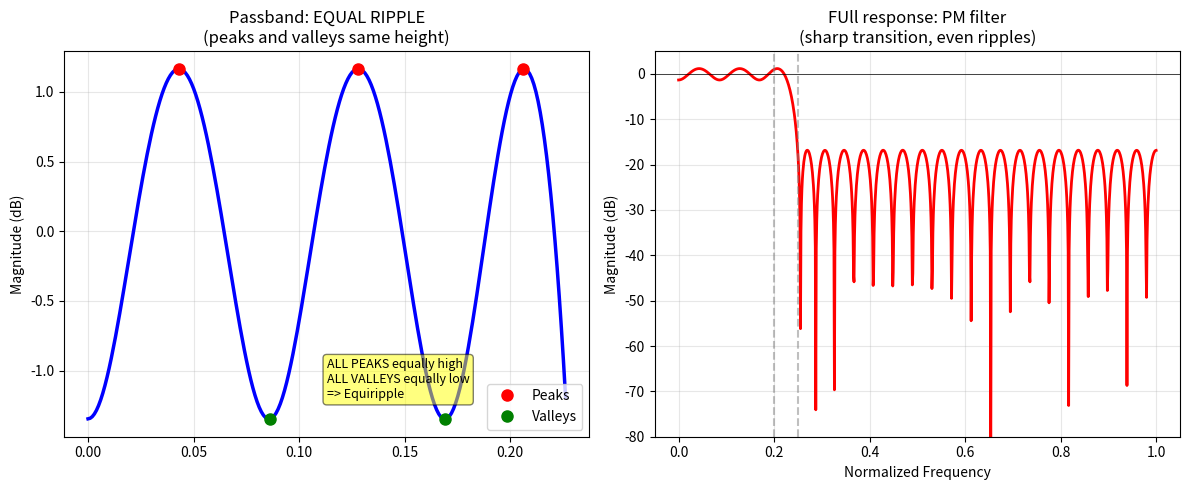

Here is the Python script that generated this plot:
"""
==============================================
DAY 14: Parks-McClellan Algorithm (Optimal FIR)
==============================================

MATHEMATICAL PREREQUISITES:
    - Optimization (최적화): Finding best solution among many
    - Chebyshev Polynomials (다항식): Special math functions
    - Iterative algorithms (반복 알고리즘): Refine solution step by step

KEY CONCEPT:
Window method makes "good" filters but not OPTIMAL.
Parks-McClellan makes OPTIMAL filters for given specifications.
(PM 은 주어진 조건에서의 최적의 필터)

"""

import numpy as np
import matplotlib.pyplot as plt
from scipy import signal

SAMPLE_RATE = 44100

def understand_optimal_filter_design():
    """
    what does 'optimal' mean?
    => why would we want optimal (최적이란?)

    **Parks-McClellan Algorithm (Optimal FIR)

    1) Window
        - You can't control ripple amount precisely
        - You can't specify exact specifications
        - Might use more taps than necessary
        - Wastes CPU

    2) Parks-McClellan solves this :
        - Meet EXACT specifications
        - Use minimum number of taps
        - get BEST possible response
        - Most efficient implementation

        => Best possible route given constraints[제약]
        (Constraints: Allowed ripple amount, transition width
         Objective[목적]: minimize filter length)

    [analogy : 유사, 유추] like finding best route

    **why call it 'REMEZ'
        - algorithm based on 'Remez Exchange Theorem
        - Mathematical principle by Russian mathematician Remez
        - Shows that optimal filter has EQUIRIPPLE response
        => 모든 영역에서 리플이 동일하다 

    """

def understand_equiripple():
    """
    what is equiripple and why is it optimal?
    (등리플)

    - window method 의 response:
        + 부드럽지만 불균형
    
    - Parks-McClellan response:
        + Passband: RIPPLES equally (±ε)
        + Transition: Sharp boundary
        + Stopband: RIPPLES equally (±δ)
        => 모두 동일한 크기로 울림
        => 통과 대역이득이 정확히 1 이 아니라  1 ± ε(엡실론=>passband ripple 의 크기)
        => 차단 대역이 정확히 0이 아니라 ± δ 사이에서 출렁임= (델타 = stopband ripple 의 크기)
        : 모든 리플이 똑같은 높이로 균등함 
        : 아래의 weight 는 엡실론과 델타 중 어느 쪽 ripple 을 더 누를지 결정함
    
    **why is this 'optimal'?
        - Think of error budget : 100dB

        Window method
            + Passband : 2 dB ripple (여기서 여유 낭비)
            + Stopband : 98 dB ripple

        Equiripple
            + Passband : 50 dB ripple
            + stopband : 50 dB ripple 
            => 모든 영역에서 균형잡힌 사용 
            => 더 적은 탭으로 더 나은 사양 만들 수 있음 
            (Better specs with fewer taps)

    """

def compare_window_vs_parks_mcclellan():
    """Show concrete comparison: same cutoff, see which is better"""

    # design with window
    normalized_cutoff = 5000 / (44100/2)
    fir_window = signal.firwin(101, normalized_cutoff, window='hamming')
        #101 = tap number

    # design with maclellan
    # scipy.signal.remez degigns optimal FIR 
    # parameter : order, bands, desired values, weights

    numtaps = 51 # will try 51 taps
    bands = [0, 0.1134, 0.1247, 0.5]
        # pass band "0-0.22", 이 사이게 transition band, stop band "0.25-0.5"
        # 위 밴드 값은 내가 계산해서 넣거나 따로 계산해주는 함수 있음
        # 주파수 대역을 쌍으로 나눠서 정의 함 (앞, 뒤 각각 첫번째 ,두번째 밴드)
        # signal.remez 함수 사용할거면은 마지막 값이 1 이 아니고 0.5 로 끝나야 함 
        # remez 함수는 주파수 스케일이 0-1 이 아니라, 0-0.5(nyquist)로 사용함
        
    desired = [1, 0] # gain 1 in passband / gain 0 in stop

    fir_optimal = signal.remez(numtaps, bands, desired, weight=[1, 1])
    # remez exchange algorithm 을 사용해서 제일 최적화된 계수를 계산해주는 함수
    # 더 적은 탭으로 같은 성능을 만들 수 있음
    # weight[1, 10] : Stopband ripple 을 10배 더 신경써서 줄여줘라
    # => 대신 passband ripple 이 좀 더 커짐 => equiripple 의 균형을 옮기는 것 

    # calculated to meet exact specifications 
    # => 정확한 사양을 만족하도록 계산됨

    # Comparison
    # window-101 taps , optimal- 51 taps

    # Visualization
    fig, axes = plt.subplots(2, 2, figsize=(12, 8))

    # get frequency responses
    w = np.linspace(0, 1, 100)
    w_rad = w * np.pi

    _, h_window = signal.freqz(fir_window, [1], w_rad)
    _, h_optimal = signal.freqz(fir_optimal, [1], w_rad)

    mag_window = 20*np.log10(abs(h_window) + 1e-10) 
    mag_optimal = 20*np.log10(abs(h_optimal) + 1e-10)

    freq_hz = w * 22050 #convert to Hz

    #  plot 1: Full magnitude response
    ax = axes[0, 0]
    ax.plot(freq_hz, mag_window, linewidth=2, label='Window (Hamming)', color='blue')
    ax.plot(freq_hz, mag_optimal, linewidth=2, label='Parks-mcClellan', color='red')
    ax.axhline(-60, color='gray', linestyle='--', alpha=0.5, label='60dB target')
    ax.axvline(5000, color='gray', linestyle='--', alpha=0.5)
        # cut off 
    ax.set_xlim(0, 15000)
    ax.set_ylim(-100, 5)
    ax.set_xlabel('Frequecy (Hz)')
    ax.set_ylabel('Magnitude (dB)')
    ax.set_title('Full response Comparison')
    ax.legend()
    ax.grid(True, alpha=0.3, which='both')

    # plot 2: Passband zoom
    ax = axes[0, 1]
    passband_idx = freq_hz < 6000
    ax.plot(freq_hz[passband_idx], mag_window[passband_idx], linewidth=2.5,
            label='window', color='blue')
    ax.plot(freq_hz[passband_idx], mag_optimal[passband_idx], linewidth=2.5,
            label='optimal', color='red')
    ax.axvline(5000, color='gray', linestyle=':', alpha=0.5)
    ax.set_xlabel('Frequency(Hz)')
    ax.set_ylabel('Magnitude(dB)')
    ax.set_ylim(-5, 5)
    ax.set_title('Passband: Notice equal ripple in PM')
    ax.legend()
    ax.grid(True, alpha=0.3, which='both')

    # plot 3: stopband zoom
    ax = axes[1, 0]
    stopband_idx = freq_hz > 5000
    ax.plot(freq_hz[stopband_idx], mag_window[stopband_idx], linewidth=2.5,
            label='window', color='blue')
    ax.plot(freq_hz[stopband_idx], mag_optimal[stopband_idx], linewidth=2.5,
            label='optimal', color='red')
    ax.set_xlim(5000, 15000)
    ax.set_ylim(-100, 5)
    ax.set_xlabel('Frequency(Hz)')
    ax.set_ylabel('Magnitude(dB)')
    ax.set_title('Stopband: PM is sharper')
    ax.legend()
    ax.grid(True, alpha=0.3, which='both')

    # plot 4: summary comparison
    ax = axes[1, 1]
    ax.axis('off')

    comparison_text = """
    WINDOW vs PARKS-McCLELLAN
    ─────────────────────────
    
    Window Method:
    • Simpler to use
    • Less control (덜 정밀함)
    • More taps needed
    • Smooth but wasteful
    
    Parks-McClellan:
    • Optimal for specs (최적)
    • Precise control
    • Fewer taps
    • Equiripple (균형잡힘)
    
    When to use which:
    • Quick design? Window
    • Professional? Parks-McClellan
    • Space/CPU critical? Parks-McClellan (Positive)
    • Educational? Window (simpler)
    
    Result:
    PM gets same performance
    with FEWER taps!
"""
    ax.text(0.05, 0.95, comparison_text, fontsize=9, verticalalignment='top',
            family='monospace',
            bbox=dict(boxstyle='round',facecolor='lightyellow', alpha=0.5))
    
    # PM : 내가 원하는 스펙(pass, transition, stop band ripple)을 말해주면, 
    #   그걸 만족하는 최적의 계수를 수학적으로 찾아줌
    # 탭 수 = 계산량 = 메모리 인데, FIR 필터는 매 샘플마다 계수 개수만큼 곱셈-덧셈을 함
    # PM 더 적은 탭수로 같은 사양을 만들어 낼 수 있으니 CPU 덜 씀
    # CPU critical, space critical(메모리 덜 씀) 한 상황에서 유리함
    # 임베디드, 실시간 오디오에서는 PM 이 더 유리하다

    """
    - firwin : window
    - remez : parks-mcclellan
    - firls : least-squares
    - frequency sampling : firwin2 

    => 각각의 목적에 따라서 FIR 설계법이 달라지고, 사용되는 함수또한 달라짐
    (근데 탭을 하나라도 아껴야 할 경우에는 무조건 PM(remez) 사용)
    => 오디오 에서는 애초에 FIR 보다는 IIR 을 더 많이 씀
    
    """



    plt.tight_layout()
    plt.show()

def demonstrate_equiripple_graphically():
    """등리플 특성(equiripple property"""

    fig, axes = plt.subplots(1, 2, figsize=(12, 5))

    # Design filter
    bands = [0, 0.1134, 0.1247, 0.5]
    desired = [1, 0] # pass band, stop band
    weights = [1, 1] # Equal weight

    h = signal.remez(51, bands, desired, weight=weights)
        # optimal filter (FIR) 계수 계산해주는 함수
        # h = 여기서 필터의 계수 

    w = np.linspace(0, 1, 1000)
        # w = 0부터 1 까지를 1000개로 나눈 배열
    w_rad = w * np.pi
        # w_rad => 0부터 1 까지를 1000개로 나눈 배열을 3.14 곱해서 라디안으로 표현

    _, mag = signal.freqz(h, [1], w_rad)
        # FIR 은 극점 x -> 분모값은 1로 고정해서 극점이 없게 하고, 분자 계수 집어넣음. 
        # "worN = 500" 이렇게 넣는건 500개로 알아서 나눠달라는 것
        # "worN = w_rad" 로 넣어주는건 내가 준 이 주파수들에서 계산해달라고 직접 지정하는것
    mag_db = 20 * np.log10(np.abs(mag) + 1e-10)

    # Plot 1: show passband ripple
    ax = axes[0]
    passband_freq = w[w < 0.227]
        # bands => remez 스케일 (nyquist = 0.5) 
        # w = freqz / 일반 정규화 스케일 (nyquist = 1)
        # remez의 0.1134의 스케일을 w 로 바꾸면 두배해서 약 0.227 나옴
        # => 이 둘의 스케일이 다르다는점 파악잘하기!
    passband_mag = mag_db[w < 0.227]

    ax.plot(w[w<0.227], mag_db[w<0.227], linewidth=2.5, color='blue')
    
    #Find ripples
    peaks = signal.find_peaks(passband_mag)[0]
    valleys = signal.find_peaks(-passband_mag)[0]
        # 여기 뒤에 [0] 이 붙은 이유는?
        # find_peaks가 결과를 두개 묶어서 튜플로 돌려주기 때문에, 그 중 첫번째 항만 필요해서 [0] 붙임
        # [0, 1] => 중에 1자리에 오는건 PEAK 의 부가정보를 담은 딕셔너리 (지금은 안쓰고 있음)
        # 0 자리에 오는건 peak 의 인덱스 배열

    if len(peaks) > 0:
        ax.plot(passband_freq[peaks], passband_mag[peaks], 'ro', markersize=8, label='Peaks')
    if len(valleys) > 0:
        ax.plot(passband_freq[valleys], passband_mag[valleys], 'go', markersize=8, label='Valleys')

    ax.set_ylabel('Magnitude (dB)')
    ax.set_title('Passband: EQUAL RIPPLE\n(peaks and valleys same height)')
    ax.legend()
    ax.grid(True, alpha=0.3)
    ax.text(0.5, 0.1, 'ALL PEAKS equally high\nALL VALLEYS equally low\n=> Equiripple',
            transform=ax.transAxes, fontsize=9,
            bbox=dict(boxstyle='round', facecolor='yellow', alpha=0.5))
    
    # Plot 2: Full spectrum with annotations

    ax = axes[1]
    ax.plot(w, mag_db, linewidth=2, color='red')
        # w 축 그리기에 w의 (0, 1)이 편함
    ax.axhline(0, color='k', linestyle='-', linewidth=0.5)
        #bands = [0, 0.1134, 0.1247, 0.5] 의 각 부분 표시
    ax.axvline(0.2, color='gray', linestyle='--', alpha=0.5, label='Transition')
        # 0.1134 * 2 <= 여기까지가 stopband
    ax.axvline(0.25, color='gray', linestyle='--', alpha=0.5)
        # 0.1247 * 2 <= 여기부터가 passband (그 사이가 transition band)
    ax.set_ylim(-80, 5)
    ax.set_xlabel('Normalized Frequency')
    ax.set_ylabel('Magnitude (dB)')
    ax.set_title('FUll response: PM filter\n(sharp transition, even ripples)')
    ax.grid(True, alpha=0.3)

    plt.tight_layout()
    plt.show()

def understand_how_to_use():
    """

    step 1: Define specitications
        -you need to know
            - passband edge frequency
            - stopbnad edge frequency
            - max passband ripple (dB)
            - min stopband attenuation (dB)
            - sample rate
    
    step 2: Estimate filter order
        - Rough formula(경험적 공식)
            - N ≈ (As - 13) / (2.4 * (fs - fp) / sample_rate)
                - As = stopband attenuation
                - fs = stopband frequency
                - fp = passband frequency

        => FIR 필터 설계에서 '탭이 몇개 필요한지' 미리 추정하는 경험식
        or from scipy.signal import kaiserord 로 
            transition 폭과 ripple 을 주면 필요한 탭수 + beta 계산 할 수 있음

            if 이 식으로 나온 N (taps 수)를 썼는데, 그걸로 remez/firwin 설계했더니
                => freqz 로 실제 freq response 확인시 스펙 미달이면 N를 늘려서 재 설계 함
    
    step 3: use scipy.signal.remez
        - signal.remez(numtaps, bands, desired, weight= ..)
        - bands: [0, fp/Nyquist, fs/Nyquist, 1]
         => 근데 위에서는 0.5가 최대가 되게끔 했어야 했음
        - desired: [1, 0] for low-pass
        - weight: [1, 1] for equal ripple
            => stopband, passband의 리플 비율
    
    """

    

# compare_window_vs_parks_mcclellan()
demonstrate_equiripple_graphically()
